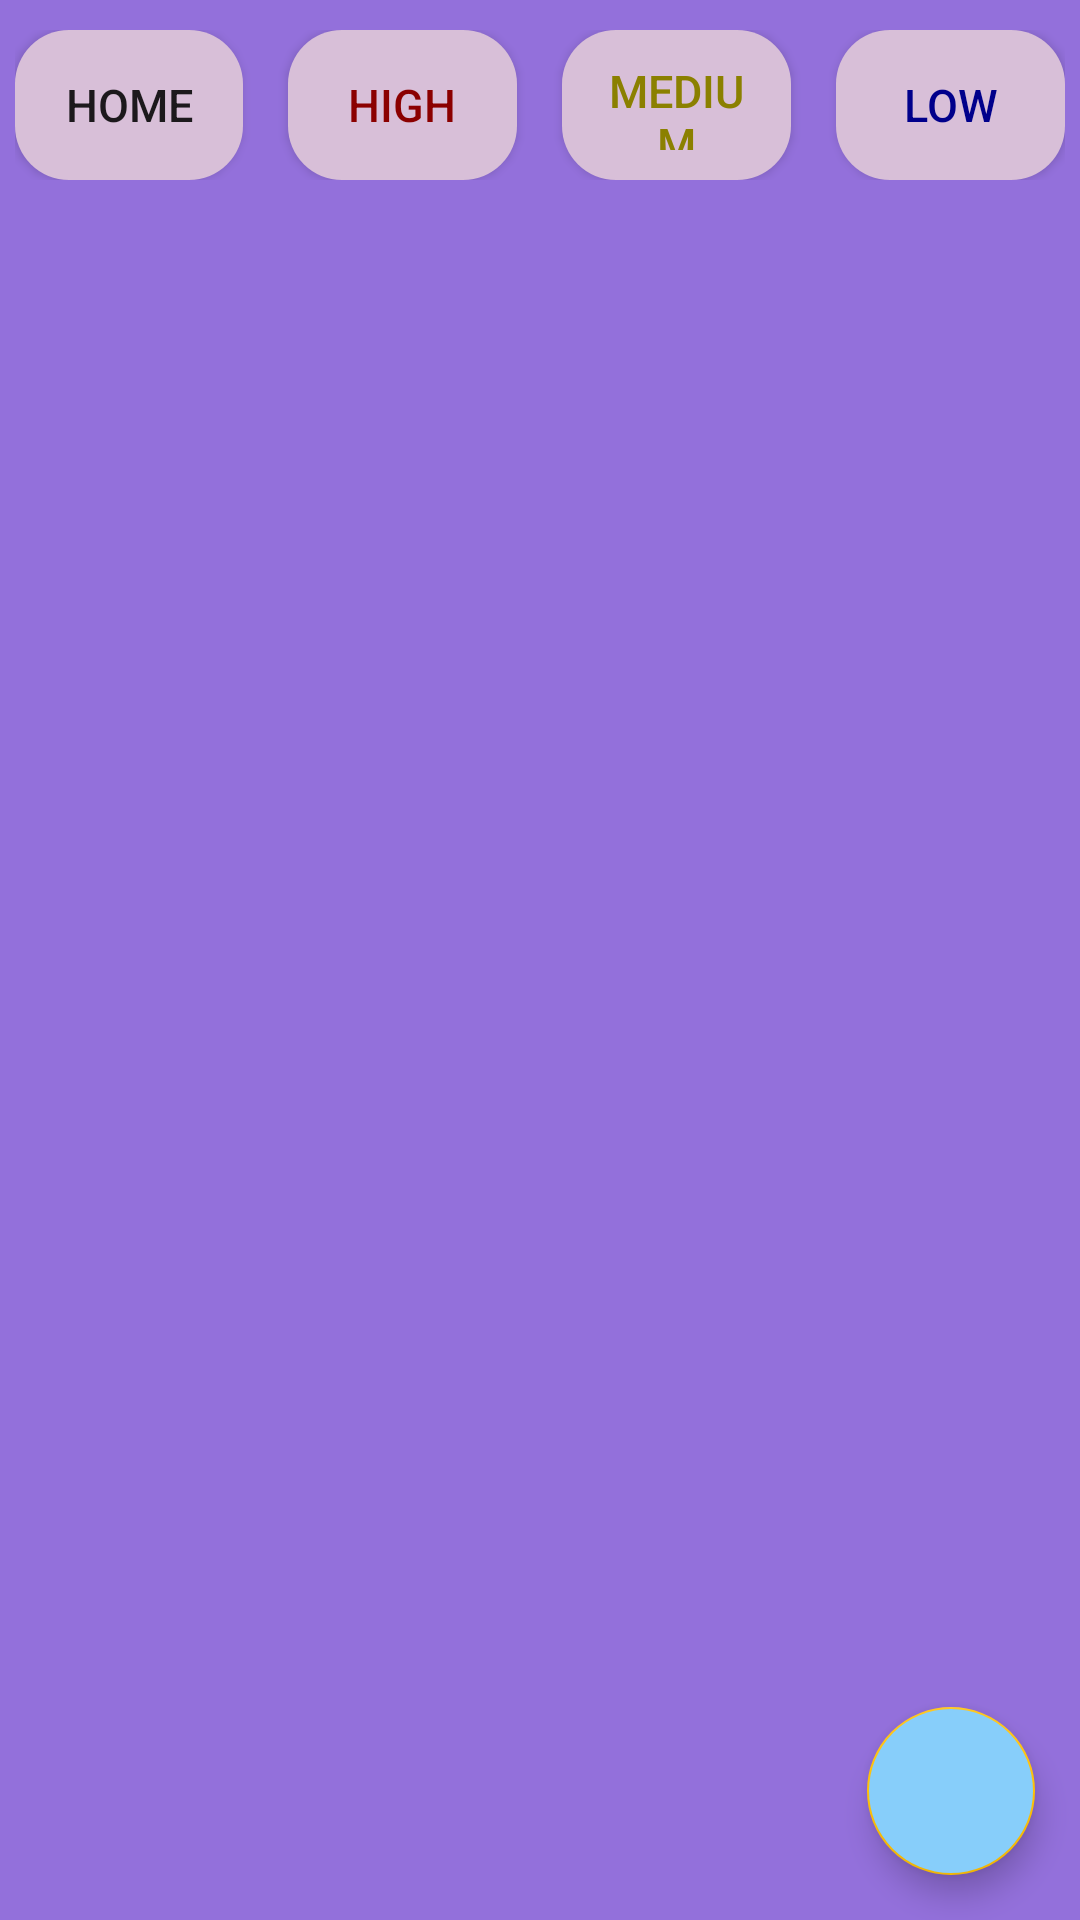

Layout XML and referenced resources for this Android screen:
<!-- AndroidManifest.xml: application theme Base.Theme.MyPersonalNotesOffline -->
<!-- res/layout/fragment_home_fragment.xml -->
<?xml version="1.0" encoding="utf-8"?>
<FrameLayout xmlns:android="http://schemas.android.com/apk/res/android"
    xmlns:tools="http://schemas.android.com/tools"
    android:layout_width="match_parent"
    android:layout_height="match_parent"
    android:background="@color/DeepPurple"
    tools:context=".fragments.home_fragment">
<RelativeLayout
    android:layout_width="match_parent"
    android:layout_height="match_parent"
    android:layout_marginTop="5dp"
    >
    <LinearLayout
        android:layout_width="match_parent"
        android:layout_height="match_parent"
        android:orientation="vertical"
        >

    <LinearLayout
        android:layout_width="match_parent"
        android:layout_height="50dp"
        android:orientation="horizontal"
        android:layout_margin="5dp"
        android:gravity="center"
        >

        <Button
            android:id="@+id/home"
            android:layout_width="0dp"
            android:layout_weight="1"
            android:gravity="center"
            android:layout_height="50dp"
            android:padding="10dp"
            android:text="Home"
            android:clickable="true"
            android:focusable="true"
            android:textSize="15sp"
            android:background="@drawable/home_buttons_shape"

                />
        <Button
            android:id="@+id/high"
            android:layout_width="0dp"
            android:layout_weight="1"
            android:gravity="center"
            android:layout_height="50dp"
            android:padding="10dp"
            android:text="High"
            android:clickable="true"
            android:focusable="true"
            android:textSize="15sp"
           android:layout_marginLeft="15dp"
            android:layout_marginRight="15dp"
            android:background="@drawable/home_buttons_shape"
            android:textColor="@color/red"

            />
        <Button
            android:id="@+id/medium"
            android:layout_width="0dp"
            android:layout_weight="1"
            android:gravity="center"
            android:layout_height="50dp"
            android:padding="10dp"
            android:text="Medium"
            android:textSize="15sp"
            android:clickable="true"
            android:focusable="true"
            android:layout_marginRight="15dp"
            android:background="@drawable/home_buttons_shape"
            android:textColor="@color/yellow"


            />
        <Button
            android:id="@+id/low"
            android:layout_width="0dp"
            android:layout_weight="1"
            android:gravity="center"
            android:layout_height="50dp"
            android:padding="10dp"
            android:textSize="15sp"
            android:text="Low"
            android:clickable="true"
            android:focusable="true"
            android:background="@drawable/home_buttons_shape"
            android:textColor="@color/darkblue"
            />




    </LinearLayout>




        <androidx.recyclerview.widget.RecyclerView
            android:id="@+id/myrecyclerview"
            android:layout_width="match_parent"
            android:layout_height="match_parent"
            android:layout_margin="5dp"/>
    </LinearLayout>



    <com.google.android.material.floatingactionbutton.FloatingActionButton
        android:id="@+id/addbtn"
        android:layout_width="wrap_content"
        android:layout_height="wrap_content"
        android:backgroundTint="@color/lightblue"
        android:contentDescription="addButton"
        android:layout_alignParentBottom="true"
        android:layout_alignParentEnd="true"
        android:layout_marginEnd="15dp"
        android:layout_marginBottom="15dp"
        android:src="@drawable/addbutton" />

</RelativeLayout>

</FrameLayout>
<!-- resources referenced by this layout -->
<resources>
  <color name="DeepPurple">#9370DB </color>
  <color name="darkblue">#00008B </color>
  <color name="lightblue">#87CEFA</color>
  <color name="red">#8B0000 </color>
  <color name="yellow">#8B8000 </color>
  <!-- drawable home_buttons_shape (drawable) -->
  <selector xmlns:android="http://schemas.android.com/apk/res/android">
  
      <item>
          <shape>
              <solid android:color="@color/lightpurple" /> 
              <corners android:radius="18dp" /> 
          </shape>
      </item>
  </selector>
  <style name="Base.Theme.MyPersonalNotesOffline" parent="Theme.AppCompat.DayNight.DarkActionBar">
  
          <item name="colorPrimary">@color/lightpurple</item>
          <item name="colorPrimaryDark">@color/DeepPurple</item>
          <item name="colorAccent">#FFC107</item>
      </style>
  <color name="lightpurple">#D8BFD8 </color>
</resources>
